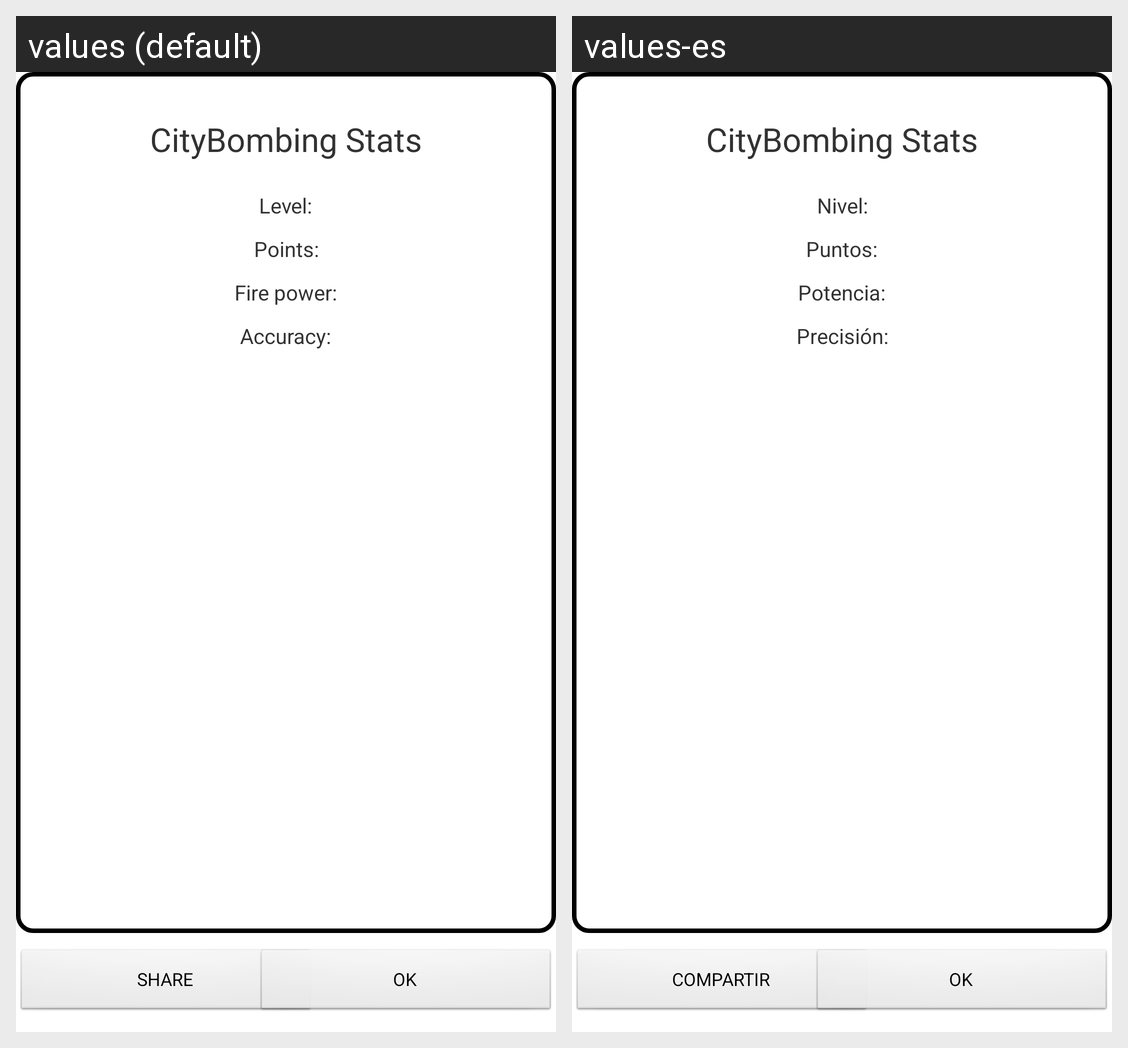

Here is an Android app screen in its default locale and in the app's own translations. Write out the translated-string differences for the strings that appear on this screen.
Android screen res/layout/stats.xml rendered under 2 locales, left to right: values (default), values-es. Device: Nexus 5 (rendered at 1080×1920; each locale shown at half size, 540×960, under a caption strip naming it); theme AppTheme.
Strings drawn on this screen, with the default value and each locale's value (text and hints the layout hard-codes, and strings that could not be matched under every locale, appear in the picture but are not listed):

stats_label_level
  values: Level:
  values-es: Nivel:

stats_label_points
  values: Points:
  values-es: Puntos:

stats_label_shots
  values: Fire power:
  values-es: Potencia:

stats_label_accuracy
  values: Accuracy:
  values-es: Precisión:

stats_button_share
  values: SHARE
  values-es: COMPARTIR

stats_button_ok
  values: OK
  values-es: OK
